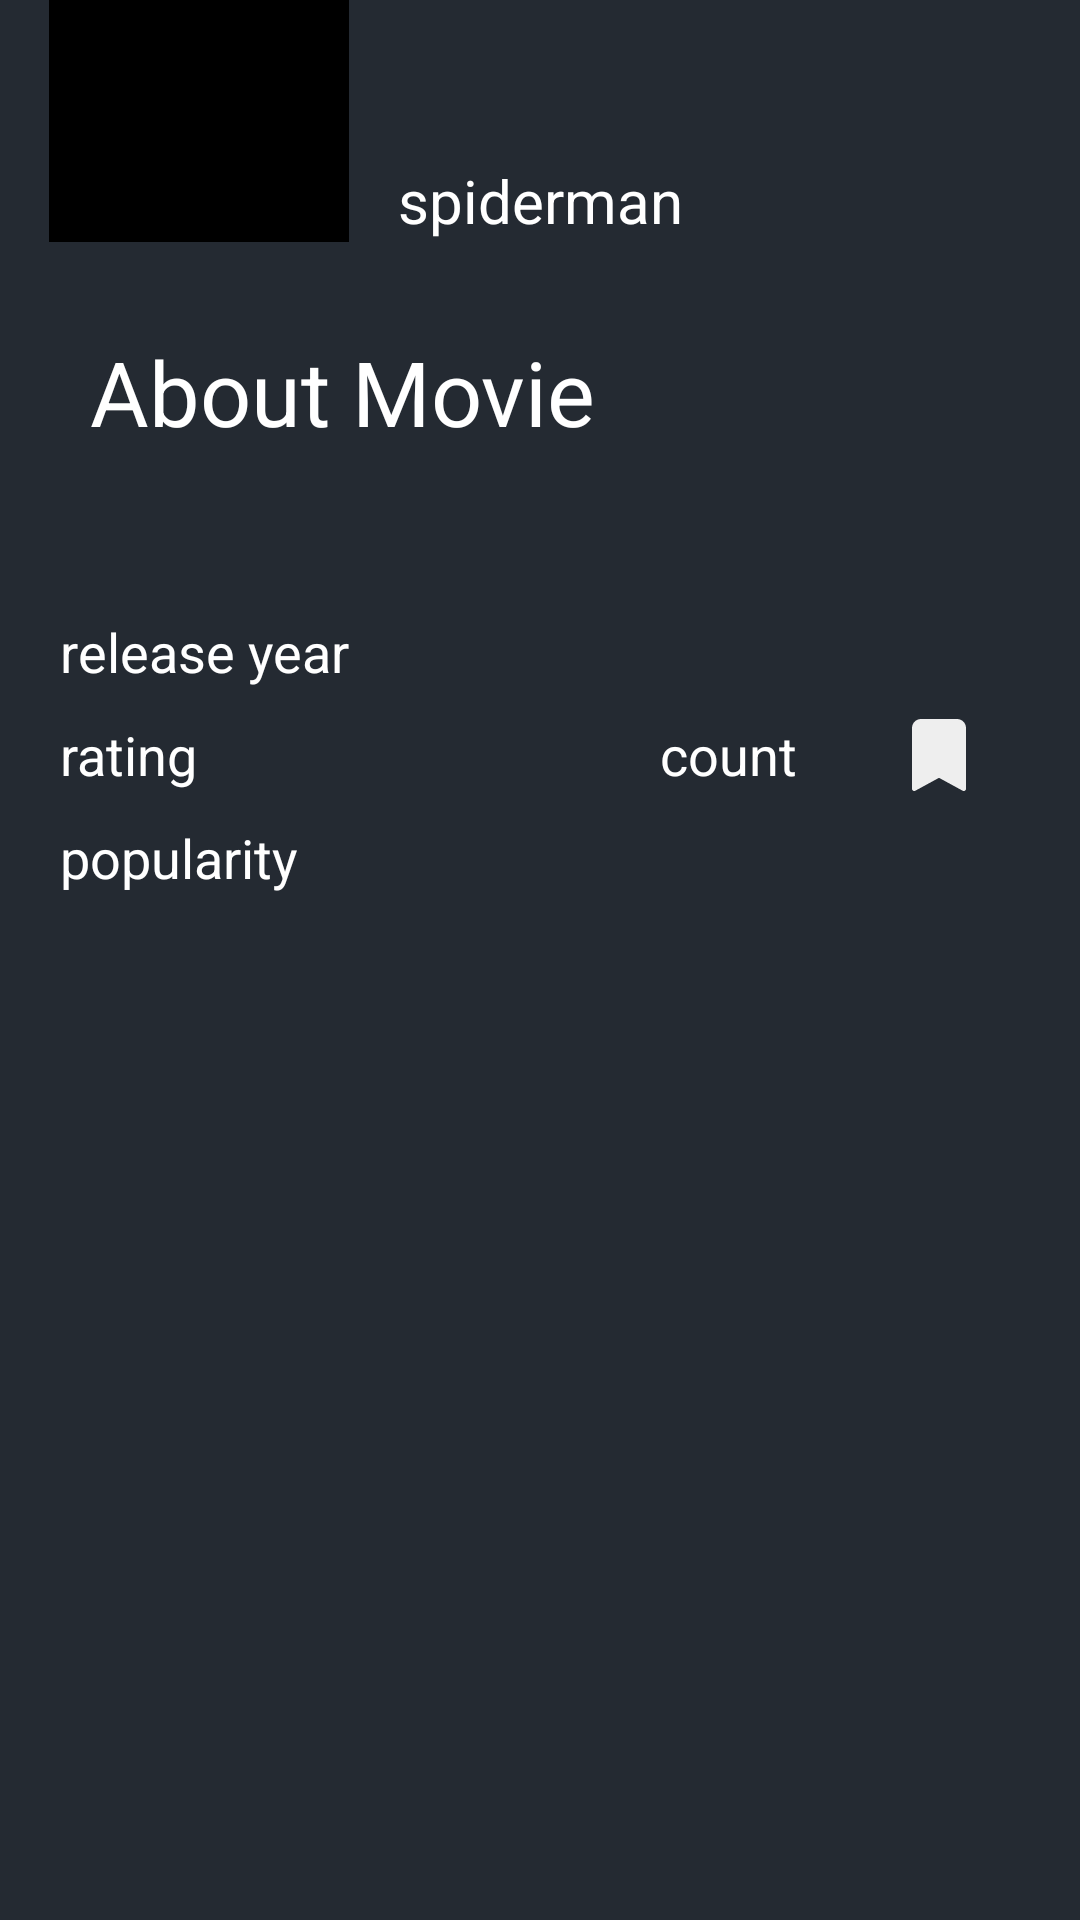

Here is an Android app screen rendered from its layout file. Give the layout XML and the strings, colors and styles it references.
<!-- AndroidManifest.xml: application theme Theme.Movies_TvShows -->
<!-- res/layout/movie_details_fragment.xml -->
<?xml version="1.0" encoding="utf-8"?>
<ScrollView xmlns:android="http://schemas.android.com/apk/res/android"
    xmlns:app="http://schemas.android.com/apk/res-auto"
    android:layout_width="match_parent"
    android:layout_height="match_parent"
    android:background="#242A32">

    <androidx.constraintlayout.widget.ConstraintLayout
        android:layout_width="match_parent"
        android:layout_height="wrap_content"
        >

        <TextView
            android:id="@+id/tvMovieName"
            android:layout_width="wrap_content"
            android:layout_height="wrap_content"
            android:textColor="@color/white"
            android:textSize="20sp"
            android:text="spiderman"
            app:layout_constraintEnd_toEndOf="parent"
            app:layout_constraintStart_toStartOf="parent"
            app:layout_constraintBottom_toBottomOf="@id/ivSmallPoster"/>


        <ImageView
            android:id="@+id/ivSmallPoster"
            android:layout_width="100dp"
            android:layout_height="160dp"
            android:elevation="1dp"
            android:layout_marginTop="-80dp"
            app:layout_constraintStart_toStartOf="parent"
            app:layout_constraintEnd_toStartOf="@id/tvMovieName"
            app:layout_constraintTop_toBottomOf="@id/ivLargePoster"
            android:src="@color/black"
            />

        <ImageView
            android:id="@+id/ivLargePoster"
            android:layout_width="match_parent"
            android:layout_height="wrap_content"
            app:layout_constraintTop_toTopOf="parent" />

        <TextView
            android:id="@+id/iv_aboutMovie"
            android:layout_width="wrap_content"
            android:layout_height="wrap_content"
            android:text="About Movie"
            android:textColor="@color/white"
            app:layout_constraintTop_toBottomOf="@id/ivSmallPoster"
            app:layout_constraintStart_toStartOf="parent"
            android:layout_marginStart="30dp"
            android:textSize="30sp"
            android:layout_marginTop="30dp"
            />

        <TextView
            android:id="@+id/tvMovieDescription"
            android:layout_width="wrap_content"
            android:layout_height="wrap_content"
            android:textColor="@color/white"
            android:textSize="18sp"
            android:layout_marginTop="20dp"
            android:text=""
            android:layout_marginStart="20dp"
            app:layout_constraintStart_toStartOf="parent"
            app:layout_constraintTop_toBottomOf="@id/iv_aboutMovie" />


        <TextView
            android:id="@+id/tvReleaseDateDetails"
            android:layout_width="wrap_content"
            android:layout_height="wrap_content"
            android:textColor="@color/white"
            android:textSize="18sp"
            android:layout_marginTop="10dp"
            app:layout_goneMarginTop="30dp"
            android:layout_marginStart="20dp"
            android:text="release year"
            app:layout_constraintStart_toStartOf="parent"
            app:layout_constraintTop_toBottomOf="@id/tvMovieDescription" />

        <TextView
            android:id="@+id/tvAverageRatingDetails"
            android:layout_width="wrap_content"
            android:layout_height="wrap_content"
            android:textColor="@color/white"
            android:textSize="18sp"
            android:layout_marginTop="10dp"
            app:layout_goneMarginTop="30dp"
            android:text="rating"
            android:layout_marginStart="20dp"
            app:layout_constraintStart_toStartOf="parent"
            app:layout_constraintTop_toBottomOf="@id/tvReleaseDateDetails" />

        <TextView
            android:id="@+id/tvRateCountDetails"
            android:layout_width="wrap_content"
            android:layout_height="wrap_content"
            android:textColor="@color/white"
            android:textSize="18sp"
            android:layout_marginTop="10dp"
            app:layout_goneMarginTop="30dp"
            android:text="count"
            android:layout_marginStart="200dp"
            app:layout_constraintStart_toStartOf="@id/tvAverageRatingDetails"
            app:layout_constraintTop_toBottomOf="@id/tvReleaseDateDetails" />

        <ImageView
            android:id="@+id/iv_watchlist"
            android:layout_width="wrap_content"
            android:layout_height="wrap_content"
            android:src="@drawable/ic_vectorbookmarknull"
            app:layout_constraintStart_toEndOf="@+id/tvRateCountDetails"
            app:layout_constraintTop_toTopOf="@+id/tvRateCountDetails"
            app:layout_constraintBottom_toBottomOf="@+id/tvRateCountDetails"
            app:layout_constraintEnd_toEndOf="parent"/>

        <TextView
            android:id="@+id/tvAveragePopularityDetails"
            android:layout_width="wrap_content"
            android:layout_height="wrap_content"
            android:textColor="@color/white"
            android:textSize="18sp"
            android:layout_marginTop="10dp"
            app:layout_goneMarginTop="30dp"
            android:layout_marginStart="20dp"
            android:text="popularity"
            app:layout_constraintStart_toStartOf="parent"
            app:layout_constraintTop_toBottomOf="@id/tvAverageRatingDetails" />

    </androidx.constraintlayout.widget.ConstraintLayout>
</ScrollView>
<!-- resources referenced by this layout -->
<resources>
  <color name="black">#FF000000</color>
  <color name="white">#FFFFFFFF</color>
  <!-- drawable ic_vectorbookmarknull (drawable) -->
  <vector xmlns:android="http://schemas.android.com/apk/res/android"
      android:width="18dp"
      android:height="24dp"
      android:viewportWidth="18"
      android:viewportHeight="24">
    <path
        android:pathData="M0,3V23.25C-0.0001,23.3802 0.0337,23.5083 0.0981,23.6215C0.1625,23.7347 0.2553,23.8291 0.3673,23.8956C0.4794,23.962 0.6067,23.9982 0.737,24.0004C0.8672,24.0027 0.9957,23.971 1.11,23.9085L9,19.6035L16.89,23.9085C17.0043,23.971 17.1328,24.0027 17.263,24.0004C17.3933,23.9982 17.5207,23.962 17.6327,23.8956C17.7447,23.8291 17.8375,23.7347 17.9019,23.6215C17.9663,23.5083 18.0001,23.3802 18,23.25V3C18,2.2043 17.6839,1.4413 17.1213,0.8787C16.5587,0.3161 15.7956,0 15,0L3,0C2.2043,0 1.4413,0.3161 0.8787,0.8787C0.3161,1.4413 0,2.2043 0,3Z"
        android:fillColor="#EEEEEE"/>
  </vector>
  <style name="Theme.Movies_TvShows" parent="Theme.MaterialComponents.DayNight.NoActionBar">
          
          <item name="colorPrimary">@color/purple_500</item>
          <item name="colorPrimaryVariant">@color/purple_700</item>
          <item name="colorOnPrimary">@color/white</item>
          
          <item name="colorSecondary">@color/teal_200</item>
          <item name="colorSecondaryVariant">@color/teal_700</item>
          <item name="colorOnSecondary">@color/black</item>
          
          <item name="android:statusBarColor" tools:targetApi="l">?attr/colorPrimaryVariant</item>
          
      </style>
  <color name="purple_500">#FF6200EE</color>
  <color name="purple_700">#FF3700B3</color>
  <color name="teal_200">#FF03DAC5</color>
  <color name="teal_700">#FF018786</color>
</resources>
